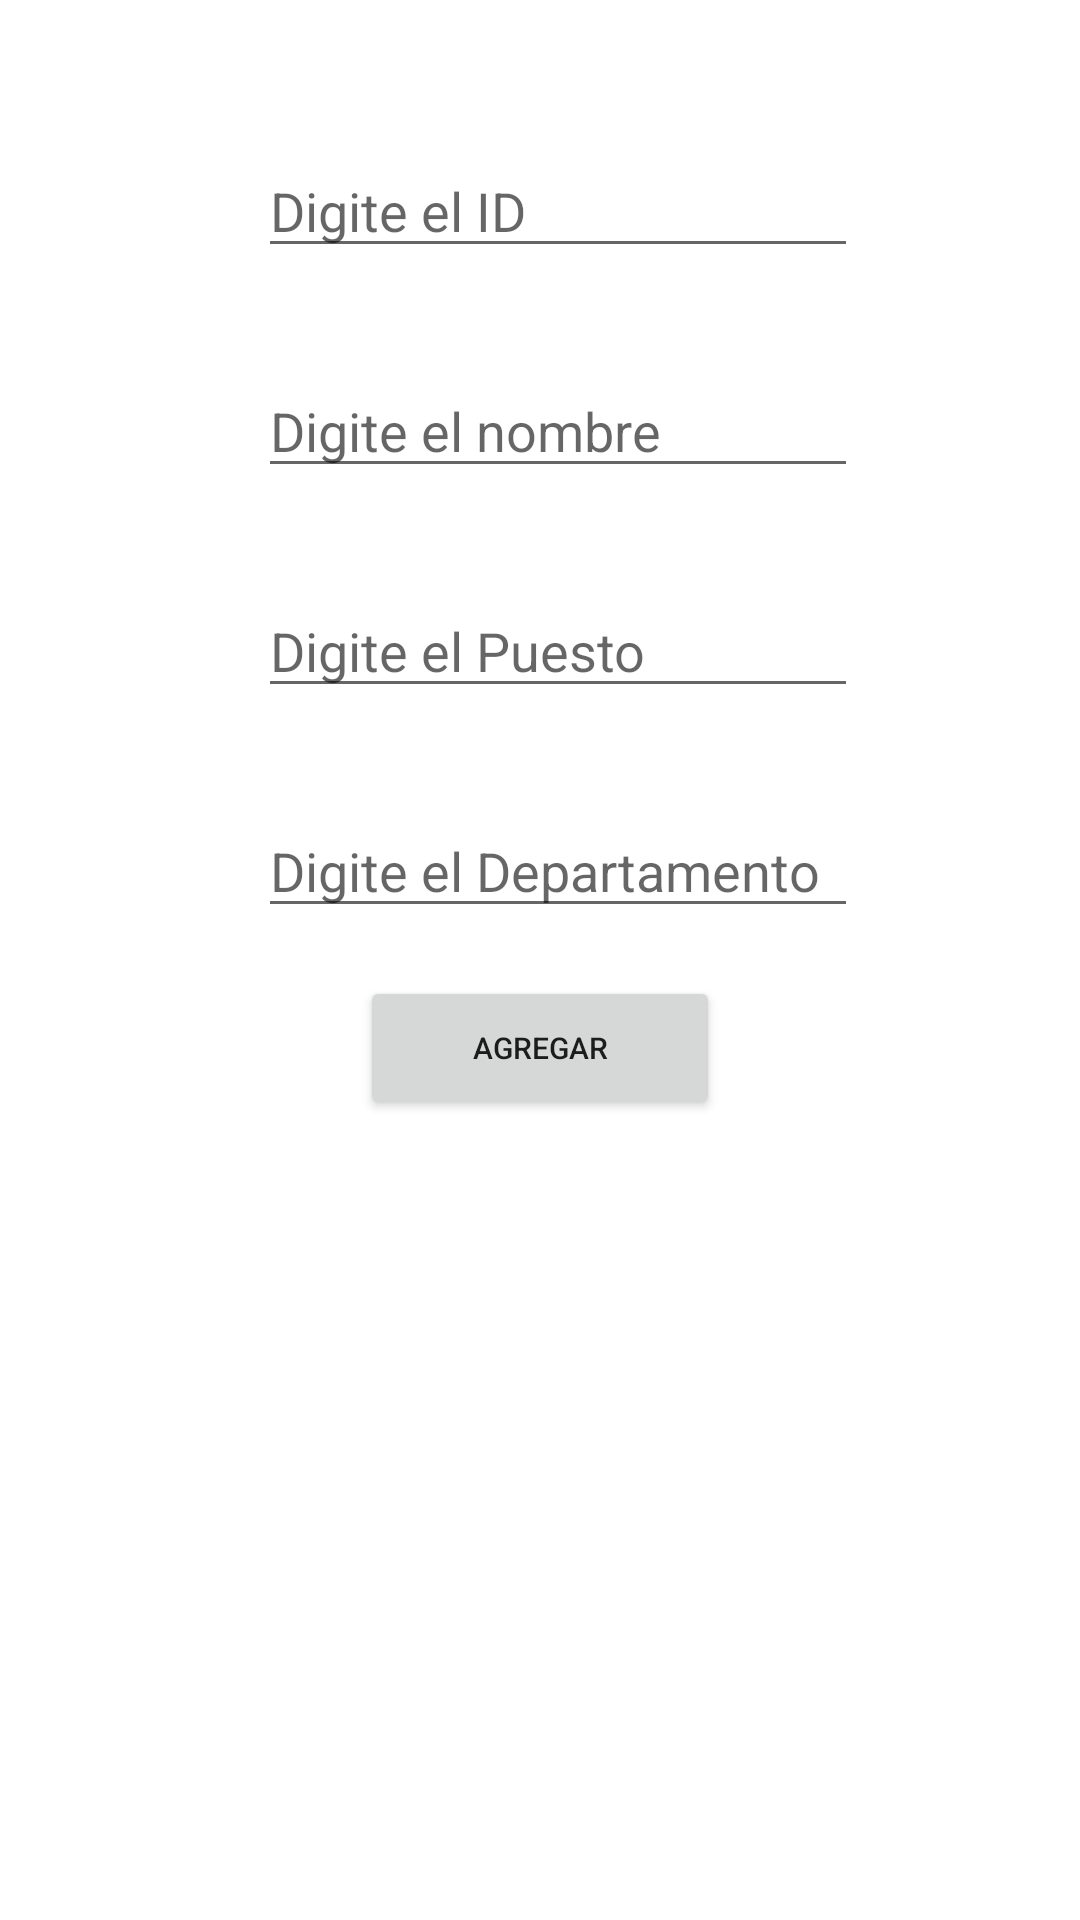

Write the Android layout XML for this screen, with the resource values it uses.
<!-- AndroidManifest.xml: application theme Theme.MenuFragmentCurso -->
<!-- res/layout/fragment_add_empleado.xml -->
<?xml version="1.0" encoding="utf-8"?>
<LinearLayout xmlns:android="http://schemas.android.com/apk/res/android"
    xmlns:tools="http://schemas.android.com/tools"
    android:layout_width="match_parent"
    android:layout_height="match_parent"
    tools:context=".AddEmpleadoFragment"
    android:orientation="vertical"
    android:paddingBottom="16dp"
    android:paddingLeft="16dp"
    android:paddingRight="16dp"
    android:paddingTop="16dp">

    
    <LinearLayout
        android:layout_width="match_parent"
        android:layout_height="wrap_content"
        android:orientation="vertical">


        <EditText
            android:id="@+id/agregarId"
            android:layout_width="200dp"
            android:layout_height="match_parent"
            android:layout_marginStart="70dp"
            android:layout_marginTop="32dp"
            android:hint="Digite el ID">

        </EditText>

        <EditText
            android:id="@+id/agregarNombre"
            android:layout_width="200dp"
            android:layout_height="match_parent"
            android:layout_marginStart="70dp"
            android:layout_marginTop="32dp"
            android:hint="Digite el nombre"/>

        <EditText

            android:id="@+id/agregarPuesto"
            android:layout_width="200dp"
            android:layout_height="match_parent"
            android:layout_marginStart="70dp"
            android:layout_marginTop="32dp"
            android:hint="Digite el Puesto"/>

        <EditText
            android:id="@+id/agregarDepartamento"
            android:layout_width="200dp"
            android:layout_height="match_parent"
            android:layout_marginStart="70dp"
            android:layout_marginTop="32dp"
            android:hint="Digite el Departamento"/>

        <Button
            android:id="@+id/agregar"
            android:layout_width="120dp"
            android:layout_height="wrap_content"
            android:layout_gravity="center"
            android:layout_marginTop="16dp"
            android:text="Agregar"
            android:textSize="10dp" />



    </LinearLayout>

</LinearLayout>
<!-- resources referenced by this layout -->
<resources>
  <style name="Theme.MenuFragmentCurso" parent="Theme.MaterialComponents.DayNight.NoActionBar">
          
          <item name="colorPrimary">@color/purple_500</item>
          <item name="colorPrimaryVariant">@color/purple_700</item>
          <item name="colorOnPrimary">@color/white</item>
          
          <item name="colorSecondary">@color/teal_200</item>
          <item name="colorSecondaryVariant">@color/teal_700</item>
          <item name="colorOnSecondary">@color/black</item>
          
          <item name="android:statusBarColor" tools:targetApi="l">@android:color/transparent</item>
          
  
          <item name="toolbarStyle">@style/Widget.MaterialComponents.Toolbar.PrimarySurface</item>
          <item name="drawerArrowStyle">@style/AppTheme.DrawerArrowStyle</item>
      </style>
  <style name="AppTheme.DrawerArrowStyle" parent="Widget.AppCompat.DrawerArrowToggle">
          <item name="color">@android:color/white</item>
      </style>
  <!-- not gathered from this repository: default colours our renderer supplied (Android Studio template values) -->
  <color name="purple_500">#FF6200EE</color>
  <color name="purple_700">#FF3700B3</color>
  <color name="teal_200">#FF03DAC5</color>
  <color name="teal_700">#FF018786</color>
  <color name="black">#FF000000</color>
  <color name="white">#FFFFFFFF</color>
</resources>
